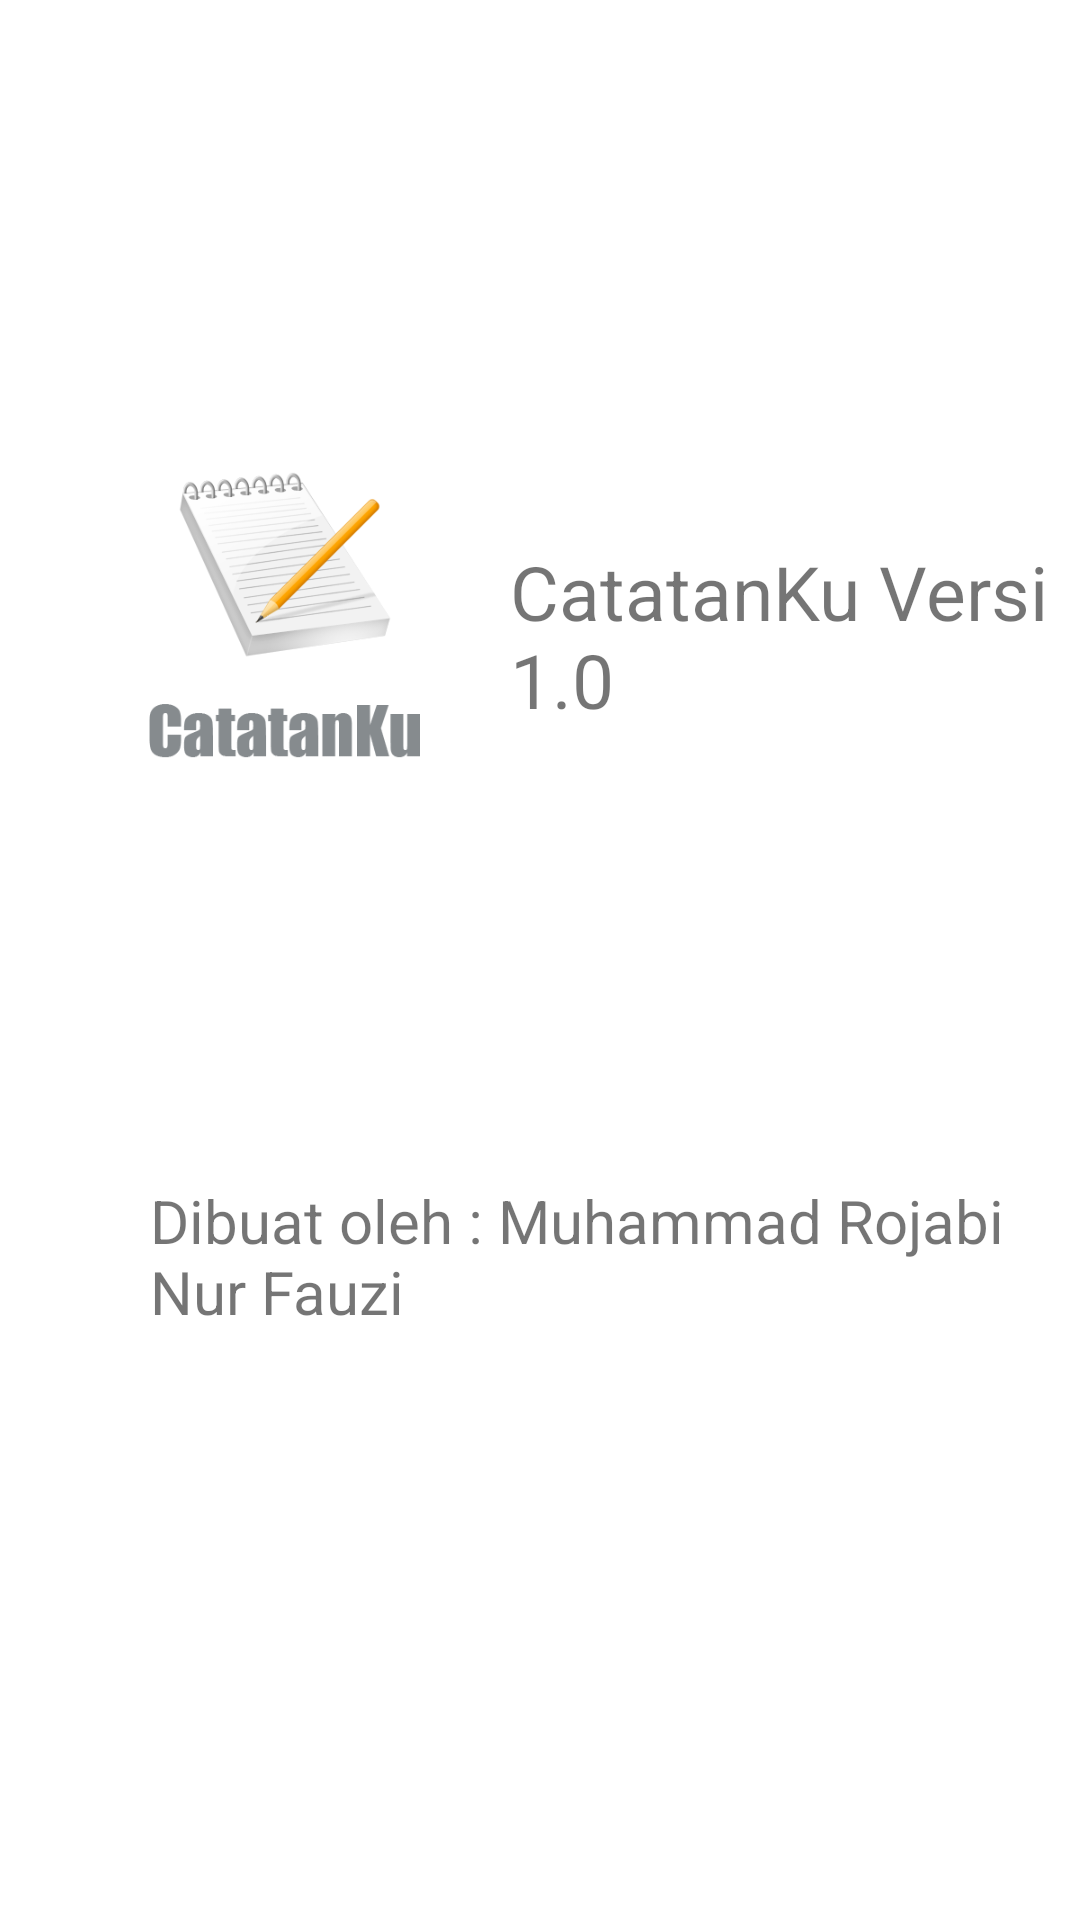

Write the Android layout XML for this screen, with the resource values it uses.
<!-- AndroidManifest.xml: application theme Theme.10119091_UTS -->
<!-- res/layout/fragment_3.xml -->
<?xml version="1.0" encoding="utf-8"?>
<LinearLayout xmlns:android="http://schemas.android.com/apk/res/android"
    xmlns:app="http://schemas.android.com/apk/res-auto"
    xmlns:tools="http://schemas.android.com/tools"
    android:layout_width="match_parent"
    android:layout_height="match_parent"
    android:orientation="vertical"
    tools:context=".Fragment3">

    <ImageView
        android:layout_width="150dp"
        android:layout_height="150dp"
        android:layout_marginLeft="20dp"
        android:layout_marginTop="130dp"
        android:src="@drawable/logo" />

    <TextView
        android:layout_width="wrap_content"
        android:layout_height="wrap_content"
        android:layout_marginTop="-100dp"
        android:layout_marginLeft="170dp"
        android:text="CatatanKu Versi 1.0"
        android:textSize="25sp" />

    <TextView
        android:layout_width="wrap_content"
        android:layout_height="wrap_content"
        android:textSize="20sp"
        android:layout_marginTop="150dp"
        android:layout_marginLeft="50dp"
        android:text="Dibuat oleh : Muhammad Rojabi Nur Fauzi" />

</LinearLayout>
<!-- resources referenced by this layout -->
<resources>
  <!-- drawable logo: png bitmap (drawable-v24, 30106 bytes) -->
  <style name="Theme.10119091_UTS" parent="Theme.MaterialComponents.DayNight.DarkActionBar">
          
          <item name="colorPrimary">@color/purple_500</item>
          <item name="colorPrimaryVariant">@color/purple_700</item>
          <item name="colorOnPrimary">@color/white</item>
          
          <item name="colorSecondary">@color/teal_200</item>
          <item name="colorSecondaryVariant">@color/teal_700</item>
          <item name="colorOnSecondary">@color/black</item>
          
          <item name="android:statusBarColor" tools:targetApi="l">?attr/colorPrimaryVariant</item>
          
      </style>
  <!-- not gathered from this repository: default colours our renderer supplied (Android Studio template values) -->
  <color name="purple_500">#FF6200EE</color>
  <color name="purple_700">#FF3700B3</color>
  <color name="teal_200">#FF03DAC5</color>
  <color name="teal_700">#FF018786</color>
  <color name="black">#FF000000</color>
  <color name="white">#FFFFFFFF</color>
</resources>
